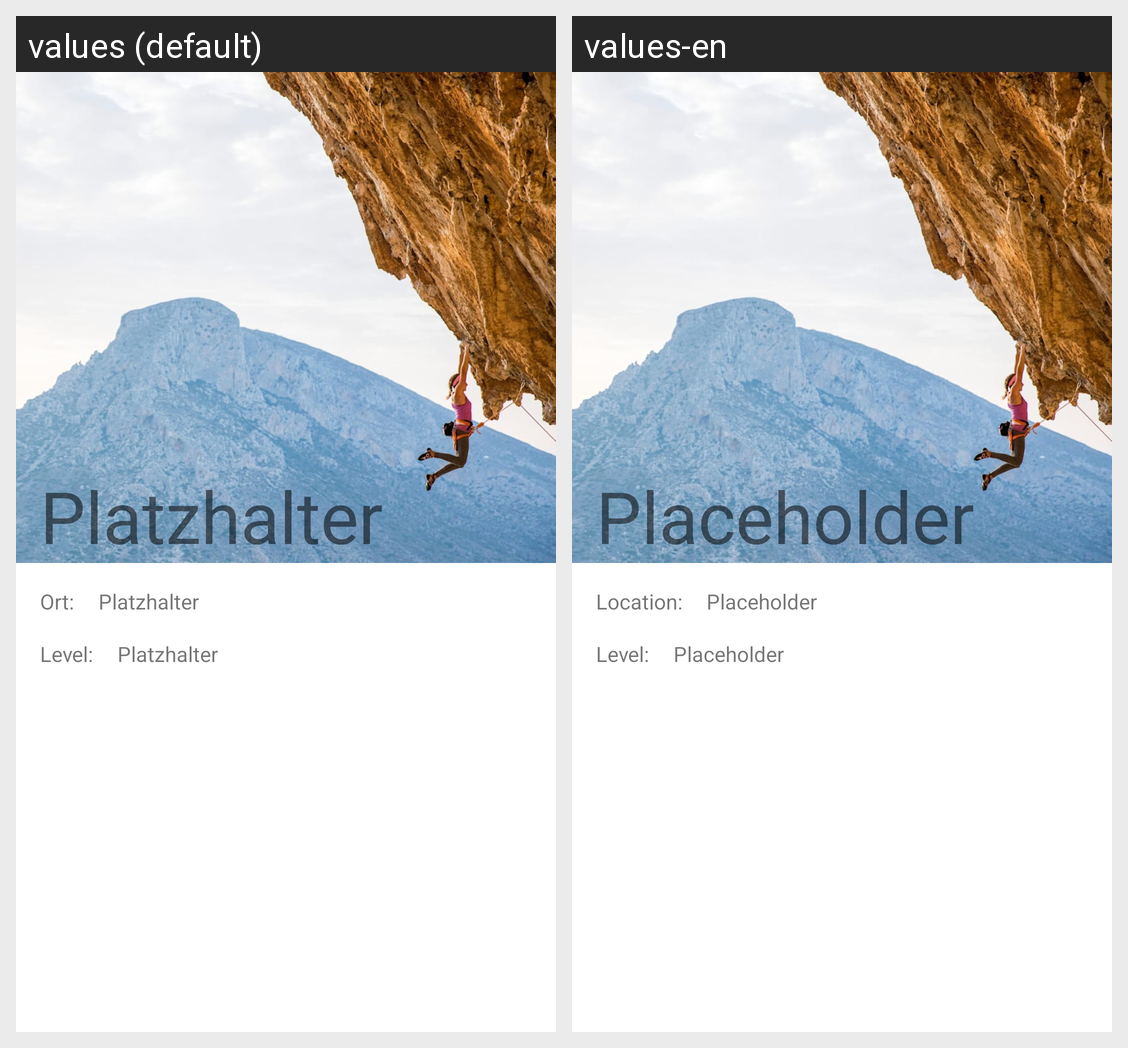

The Android screen above is rendered under two locales of the same app. Produce the string resources it draws, with the default and per-locale values.
Android screen res/layout/activity_location_detail.xml rendered under 2 locales, left to right: values (default), values-en. Device: Nexus 5 (rendered at 1080×1920; each locale shown at half size, 540×960, under a caption strip naming it); theme Theme.Testat2.
Strings drawn on this screen, with the default value and each locale's value (text and hints the layout hard-codes, and strings that could not be matched under every locale, appear in the picture but are not listed):

placeholder
  values: Platzhalter
  values-en: Placeholder

location
  values: Ort:
  values-en: Location:

level
  values: Level:
  values-en: Level:
